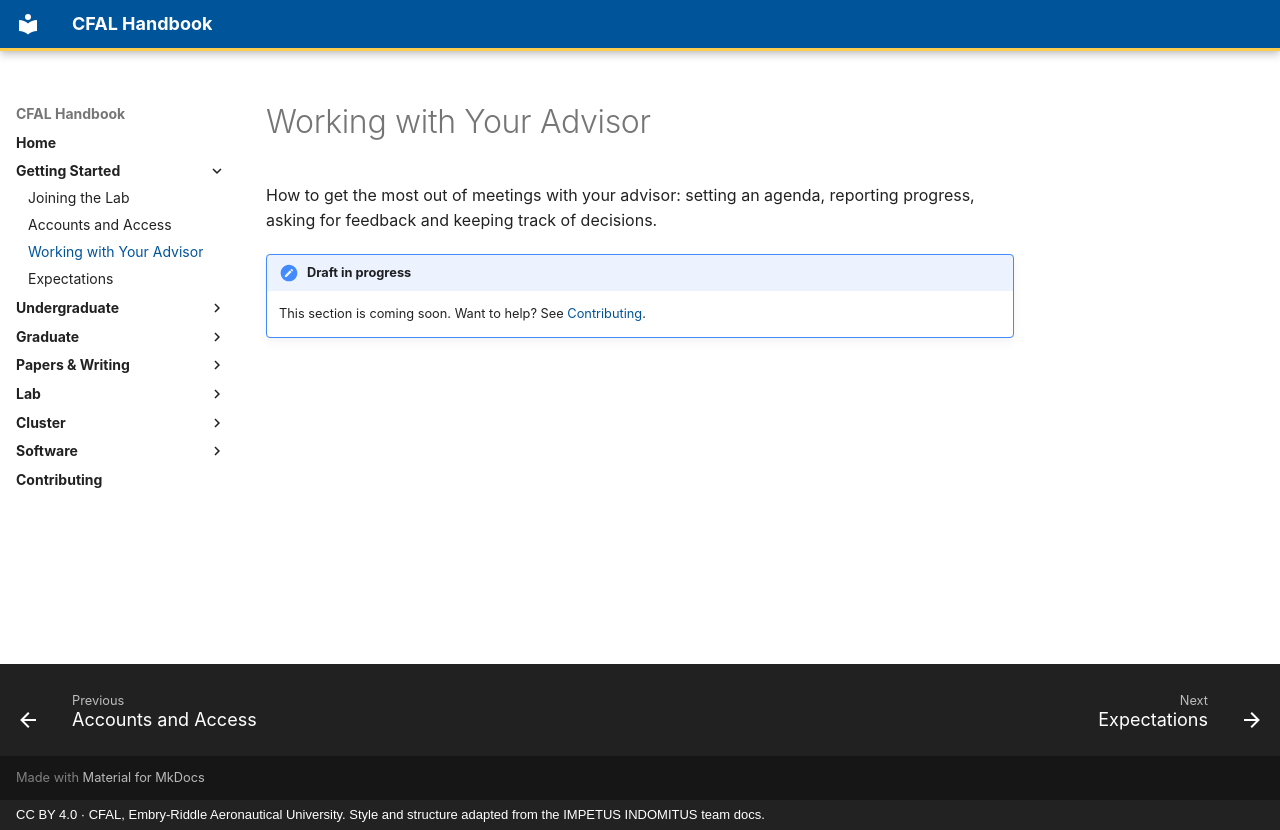

repository: jasiatico/CFAL-Documentation · page: getting-started/working-with-advisor/index.html · generator: mkdocs · copyright: CC BY 4.0 · CFAL, Embry-Riddle Aeronautical University. Style and structure adapted from the IMPETUS INDOMITUS team docs.

# Working with Your Advisor

How to get the most out of meetings with your advisor: setting an agenda, reporting progress, asking for feedback and keeping track of decisions.

!!! note "Draft in progress"
    This section is coming soon. Want to help? See [Contributing](../contributing.md).
